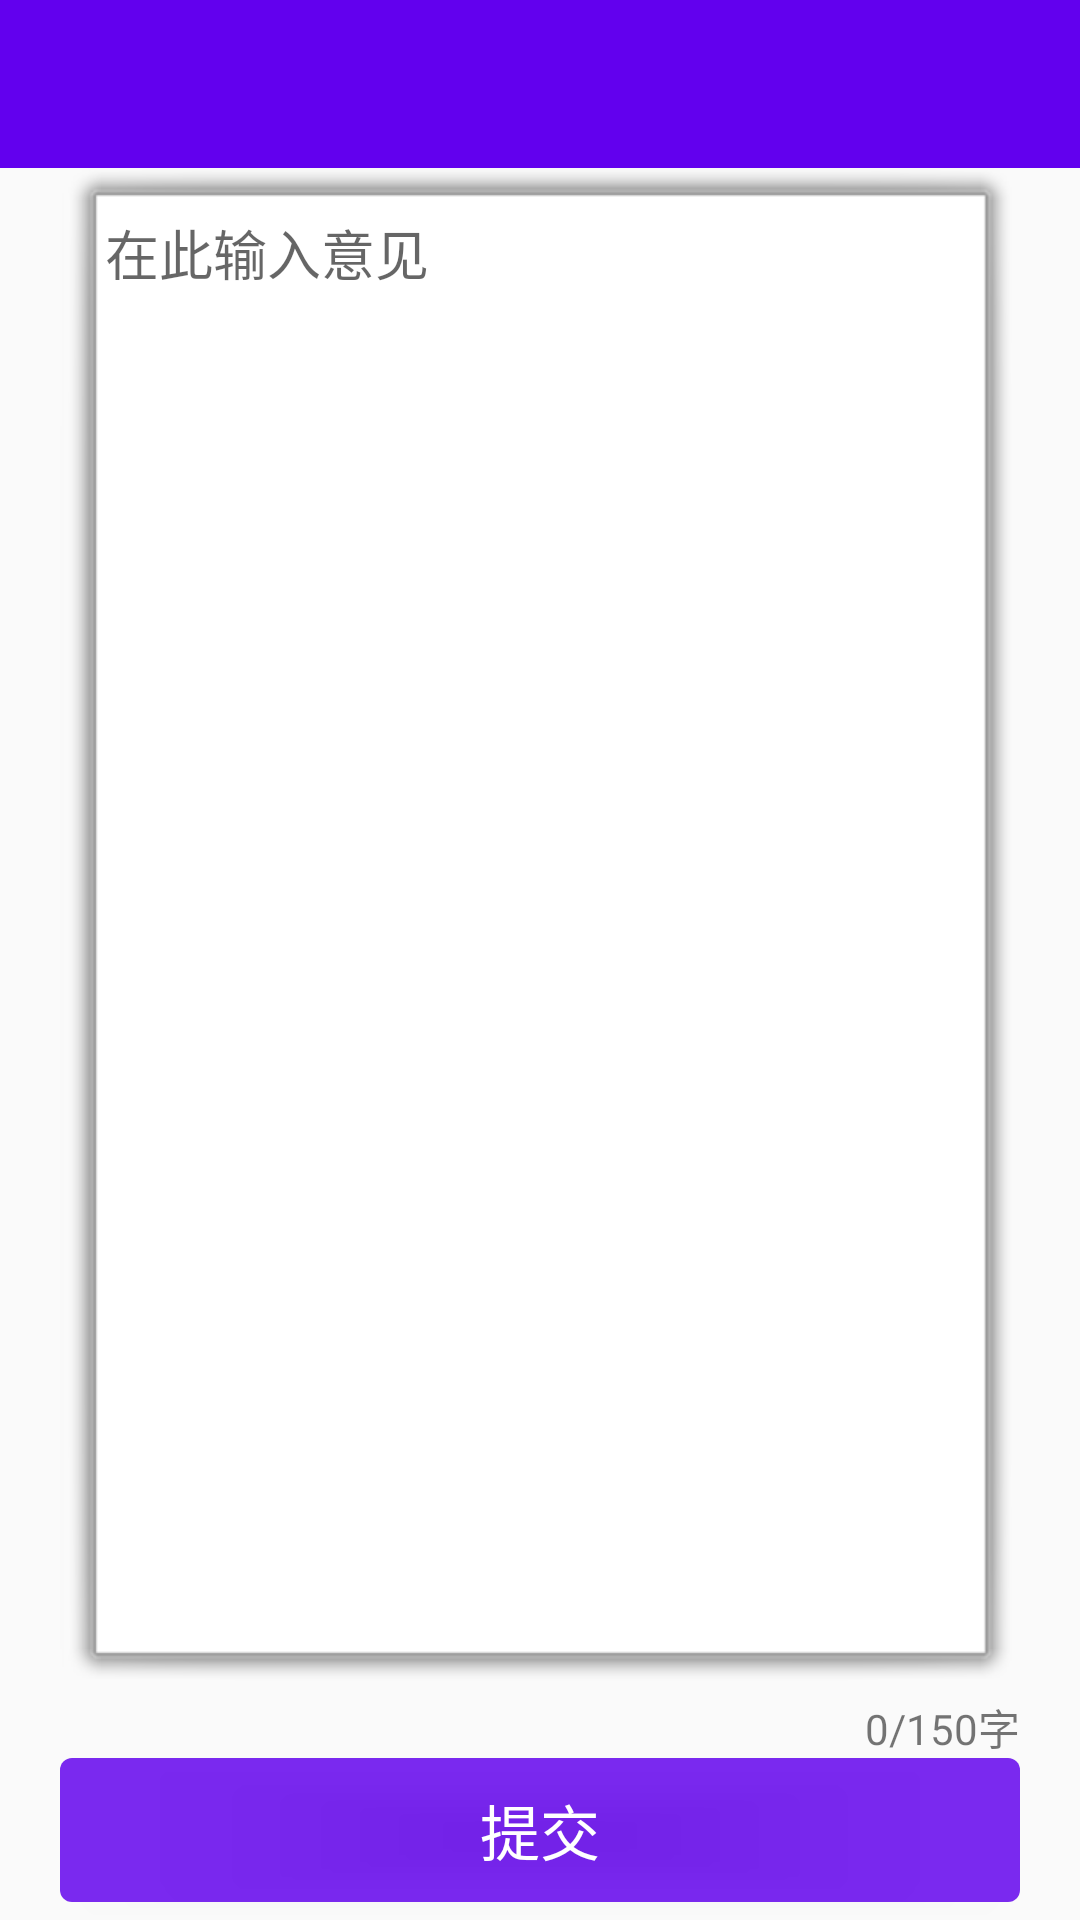

The Android layout XML behind this screen, and the referenced resources:
<!-- AndroidManifest.xml: application theme AppTheme -->
<!-- res/layout/tjfk_fragment.xml -->
<?xml version="1.0" encoding="utf-8"?>
<LinearLayout xmlns:android="http://schemas.android.com/apk/res/android"
    android:layout_width="match_parent"
    android:layout_height="match_parent"
    android:orientation="vertical">

    <include layout="@layout/head2" />


    <EditText
        android:id="@+id/et_msg"
        android:layout_width="match_parent"
        android:layout_height="0dp"
        android:layout_marginLeft="20dp"
        android:layout_marginRight="20dp"
        android:layout_weight="3"
        android:background="@android:drawable/alert_light_frame"
        android:gravity="top|left"
        android:hint="在此输入意见"
        android:padding="15dp" />

    <TextView
        android:id="@+id/tv_num"
        android:layout_width="match_parent"
        android:layout_height="wrap_content"
        android:layout_marginRight="20dp"
        android:gravity="end"
        android:text="0/150字" />

    <Button
        android:id="@+id/bt_save"
        android:layout_width="match_parent"
        android:layout_height="wrap_content"
        android:layout_marginLeft="20dp"
        android:layout_marginRight="20dp"
        android:layout_marginBottom="6dp"
        android:background="@drawable/bg_main_style"
        android:text="提交"
        android:textColor="#fff"
        android:textSize="20sp" />
</LinearLayout>
<!-- res/layout/head2.xml (included above) -->
<?xml version="1.0" encoding="utf-8"?>
<LinearLayout xmlns:android="http://schemas.android.com/apk/res/android"
    android:layout_width="match_parent"
    android:layout_height="?attr/actionBarSize"
    android:background="@color/colorPrimary"
    android:orientation="horizontal">


    <ImageView
        android:id="@+id/item_change"
        android:layout_width="30dp"
        android:layout_height="match_parent"
        android:src="@mipmap/zuojiantou" />


    <TextView
        android:id="@+id/title"
        android:layout_width="wrap_content"
        android:layout_height="match_parent"
        android:gravity="center"
        android:textColor="#fff"
        android:textSize="23sp" />

    <LinearLayout
        android:layout_width="0dp"
        android:layout_height="match_parent"
        android:layout_weight="1">


    </LinearLayout>

    <TextView
        android:id="@+id/title1"
        android:layout_width="wrap_content"
        android:layout_height="match_parent"
        android:gravity="center"
        android:paddingRight="20dp"
        android:textColor="#fff"
        android:textSize="18sp" />
</LinearLayout>
<!-- resources referenced by this layout -->
<resources>
  <!-- drawable bg_main_style (drawable) -->
  <?xml version="1.0" encoding="utf-8"?>
  <shape xmlns:android="http://schemas.android.com/apk/res/android">
      <solid android:color="#D56200EE" />
      <corners android:radius="4dp" />
  
  </shape>
  <style name="AppTheme" parent="Theme.AppCompat.Light.NoActionBar">
          
          <item name="colorPrimary">@color/colorPrimary</item>
          <item name="colorPrimaryDark">@color/colorPrimaryDark</item>
          <item name="colorAccent">@color/colorAccent</item>
      </style>
  <!-- not gathered from this repository: default colours our renderer supplied (Android Studio template values) -->
  <color name="colorPrimary">#FF6200EE</color>
  <color name="colorPrimaryDark">#FF3700B3</color>
  <color name="colorAccent">#FF03DAC5</color>
</resources>
